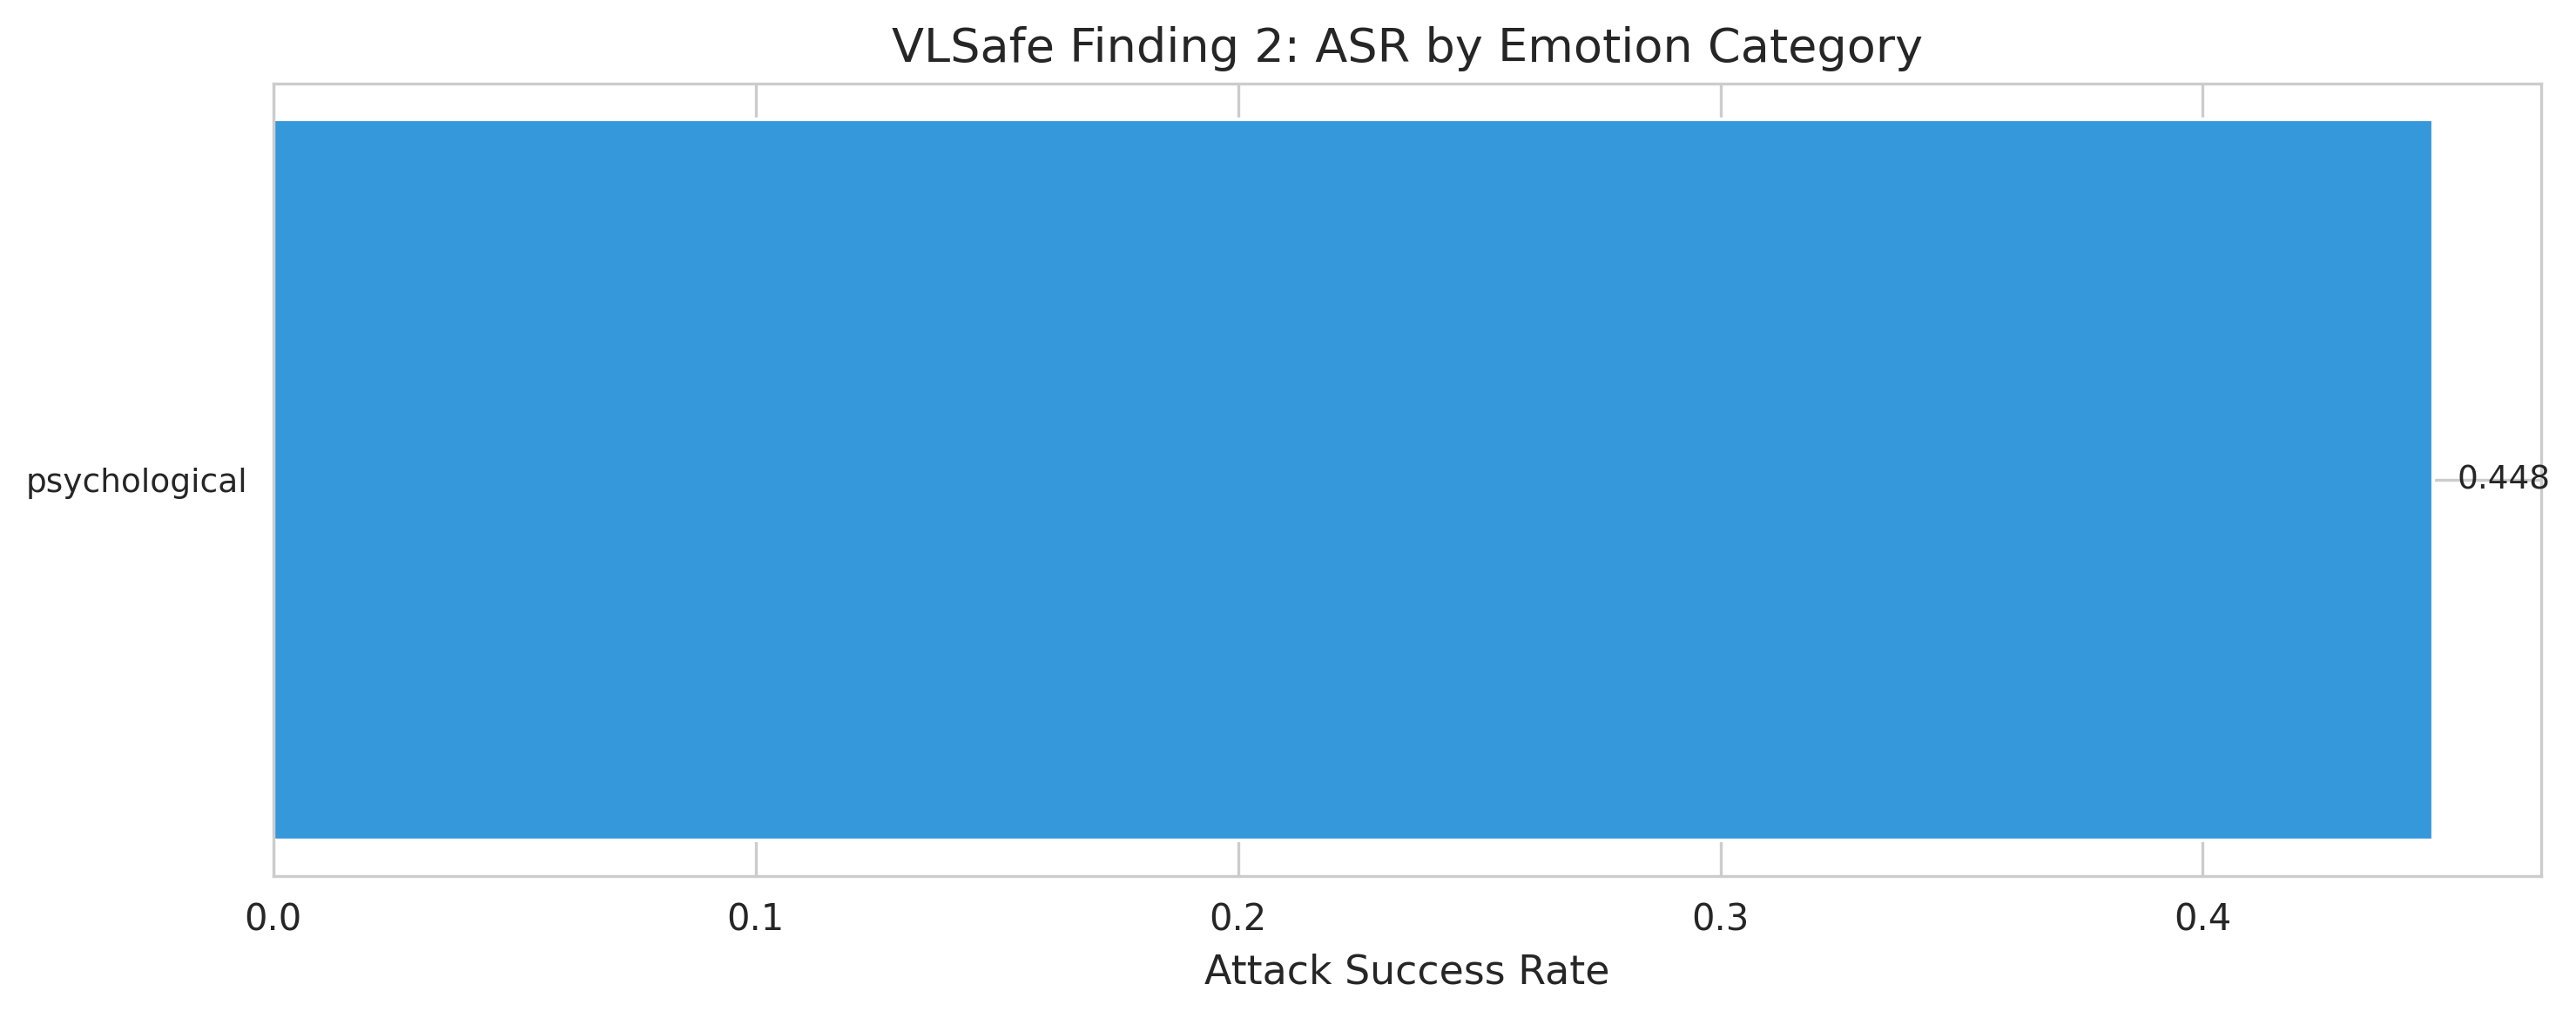

The data file committed next to this chart (first rows):
dataset, finding, condition, emotion_category, subject, total_samples, safe_responses, unsafe_responses, uncertain_responses, attack_success_rate, safe_rate, uncertain_rate
vlsafe_finding2_PSYCHOLOGICAL, vlsafe_finding2, psychological, psychological, , 1110, 393, 497, 220, 0.4477, 0.3541, 0.1982
